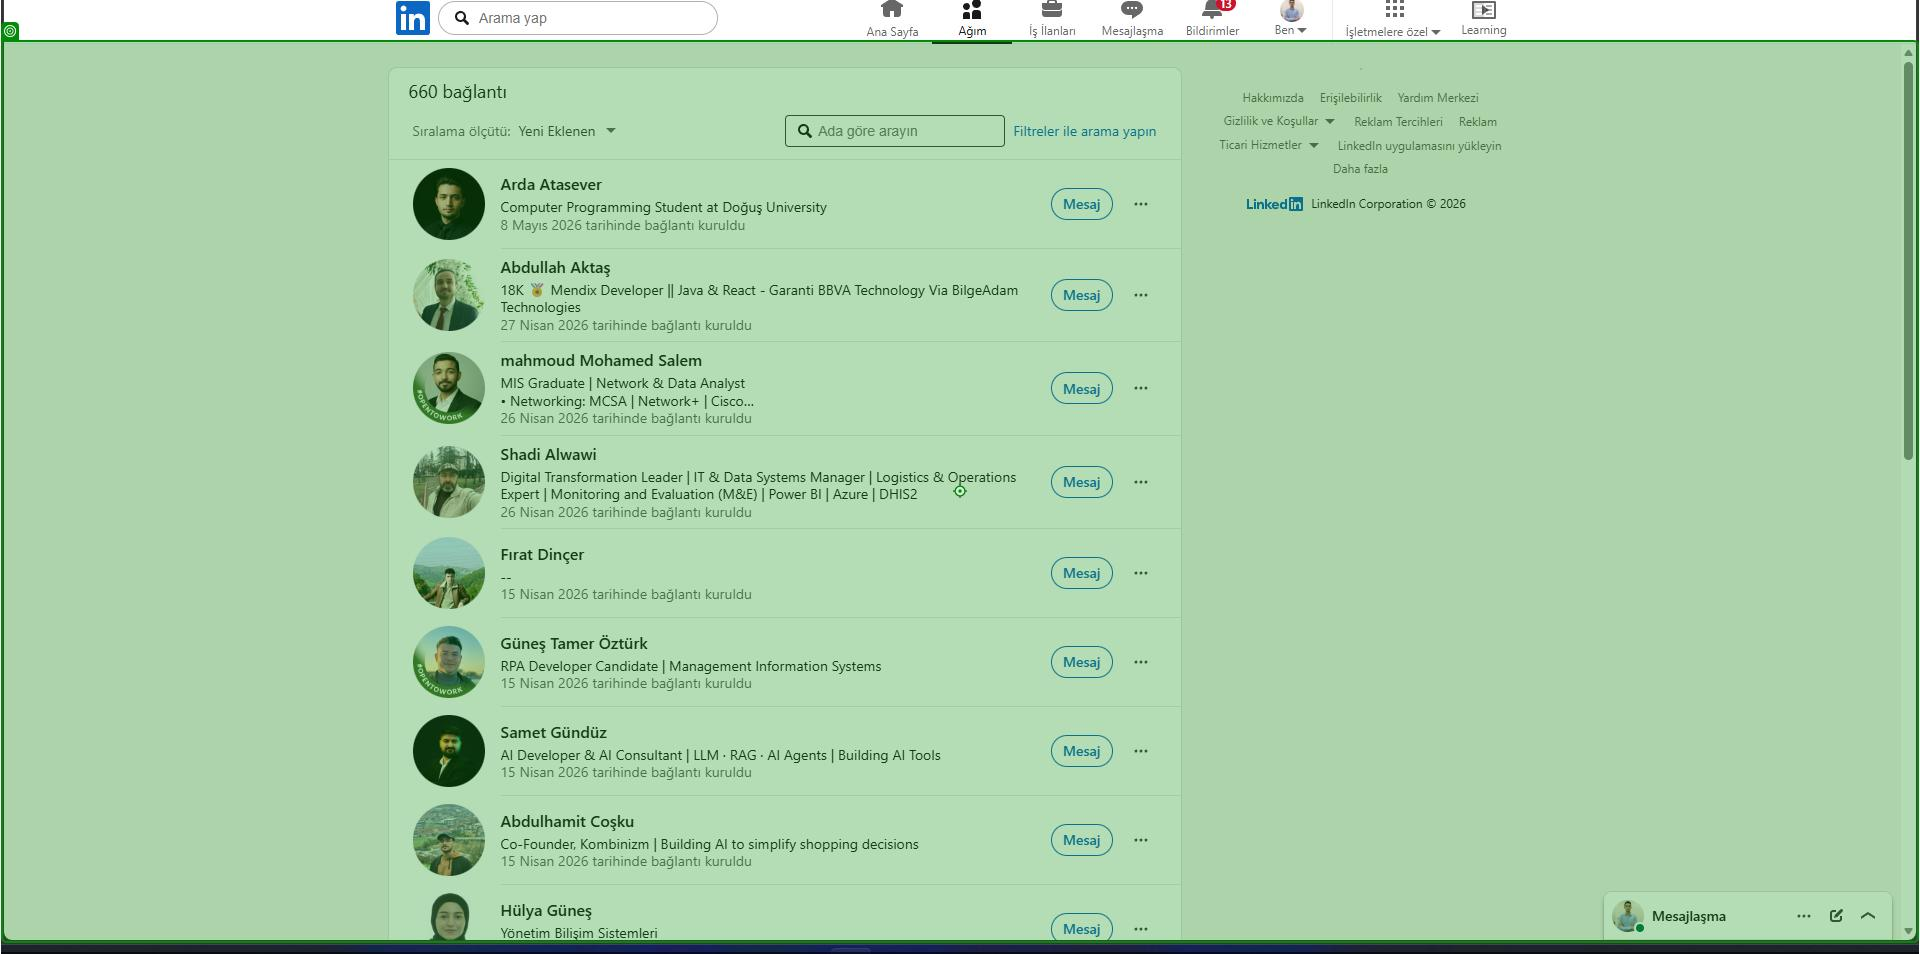
Task: My-SalesforceAddAccount-001
Workflow: ExtractLinkedIn

Step 1 [try]: type a value into the main 'workspace' in window 'Bağlantılar | LinkedIn' (msedge.exe)

Step 2: Inject Js Script '660 bağlantıSıralama öl…(1)' on the main 'workspace' in window 'Bağlantılar | LinkedIn' (msedge.exe) (same screen as step 1)

Step 3: type a value into the main 'workspace' in window 'Bağlantılar | LinkedIn' (msedge.exe) (same screen as step 1)
